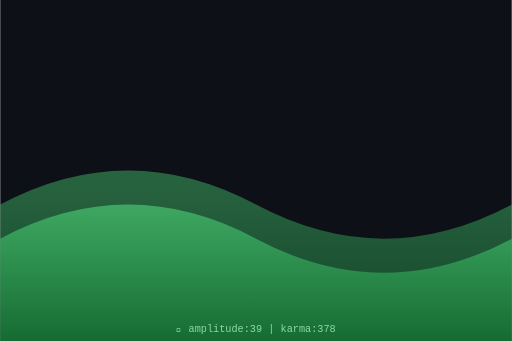
t = 0.00 s
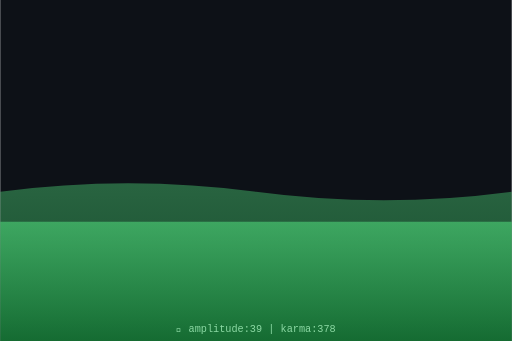
t = 0.75 s
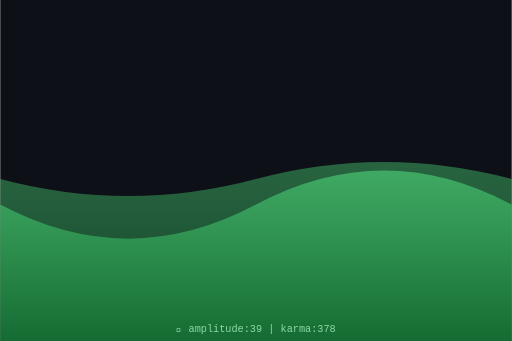
t = 1.50 s
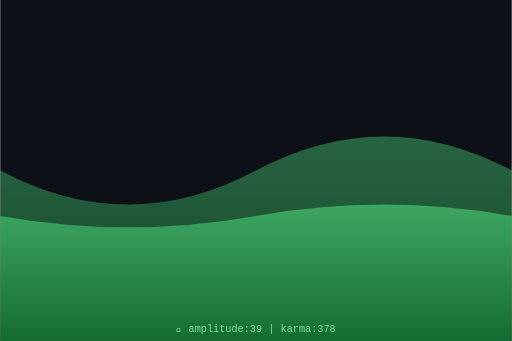
t = 2.00 s
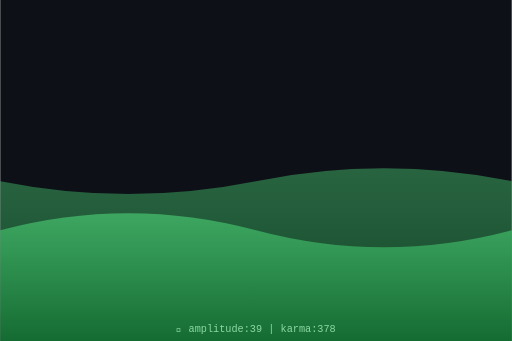
t = 2.63 s
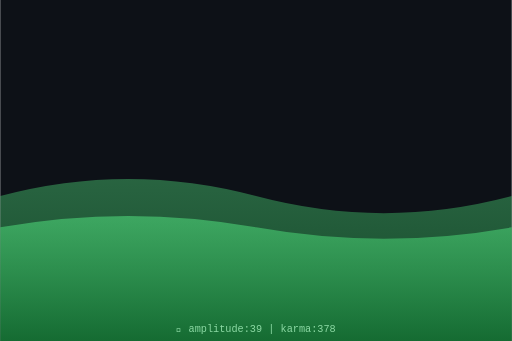
t = 3.50 s

The animated SVG that drew these frames (rendered in a browser with its animation timeline set to each time). Animation: 2 SMIL elements (animate=2); one cycle of 4.00 s, repeats indefinitely.

<svg xmlns="http://www.w3.org/2000/svg" viewBox="0 0 300 200" width="300" height="200">
  <defs>
    <linearGradient id="waveGrad" x1="0%" y1="0%" x2="0%" y2="100%">
      <stop offset="0%" style="stop-color:hsl(139,70%,60%);stop-opacity:0.8"/>
      <stop offset="100%" style="stop-color:hsl(139,70%,30%);stop-opacity:0.9"/>
    </linearGradient>
  </defs>
  <rect width="300" height="200" fill="#0d1117"/>
  <path d="M0,120 Q75,80 150,120 T300,120 L300,200 L0,200 Z" fill="url(#waveGrad)" opacity="0.5">
    <animate attributeName="d" dur="4s" repeatCount="indefinite"
      values="M0,120 Q75,80 150,120 T300,120 L300,200 L0,200 Z;
              M0,100 Q75,140 150,100 T300,100 L300,200 L0,200 Z;
              M0,120 Q75,80 150,120 T300,120 L300,200 L0,200 Z"/>
  </path>
  <path d="M0,140 Q75,100 150,140 T300,140 L300,200 L0,200 Z" fill="url(#waveGrad)" opacity="0.7">
    <animate attributeName="d" dur="3s" repeatCount="indefinite"
      values="M0,140 Q75,100 150,140 T300,140 L300,200 L0,200 Z;
              M0,120 Q75,160 150,120 T300,120 L300,200 L0,200 Z;
              M0,140 Q75,100 150,140 T300,140 L300,200 L0,200 Z"/>
  </path>
  <text x="150" y="195" text-anchor="middle" font-family="monospace" font-size="6" fill="hsl(139,50%,70%)">
    🌊 amplitude:39 | karma:378
  </text>
</svg>
